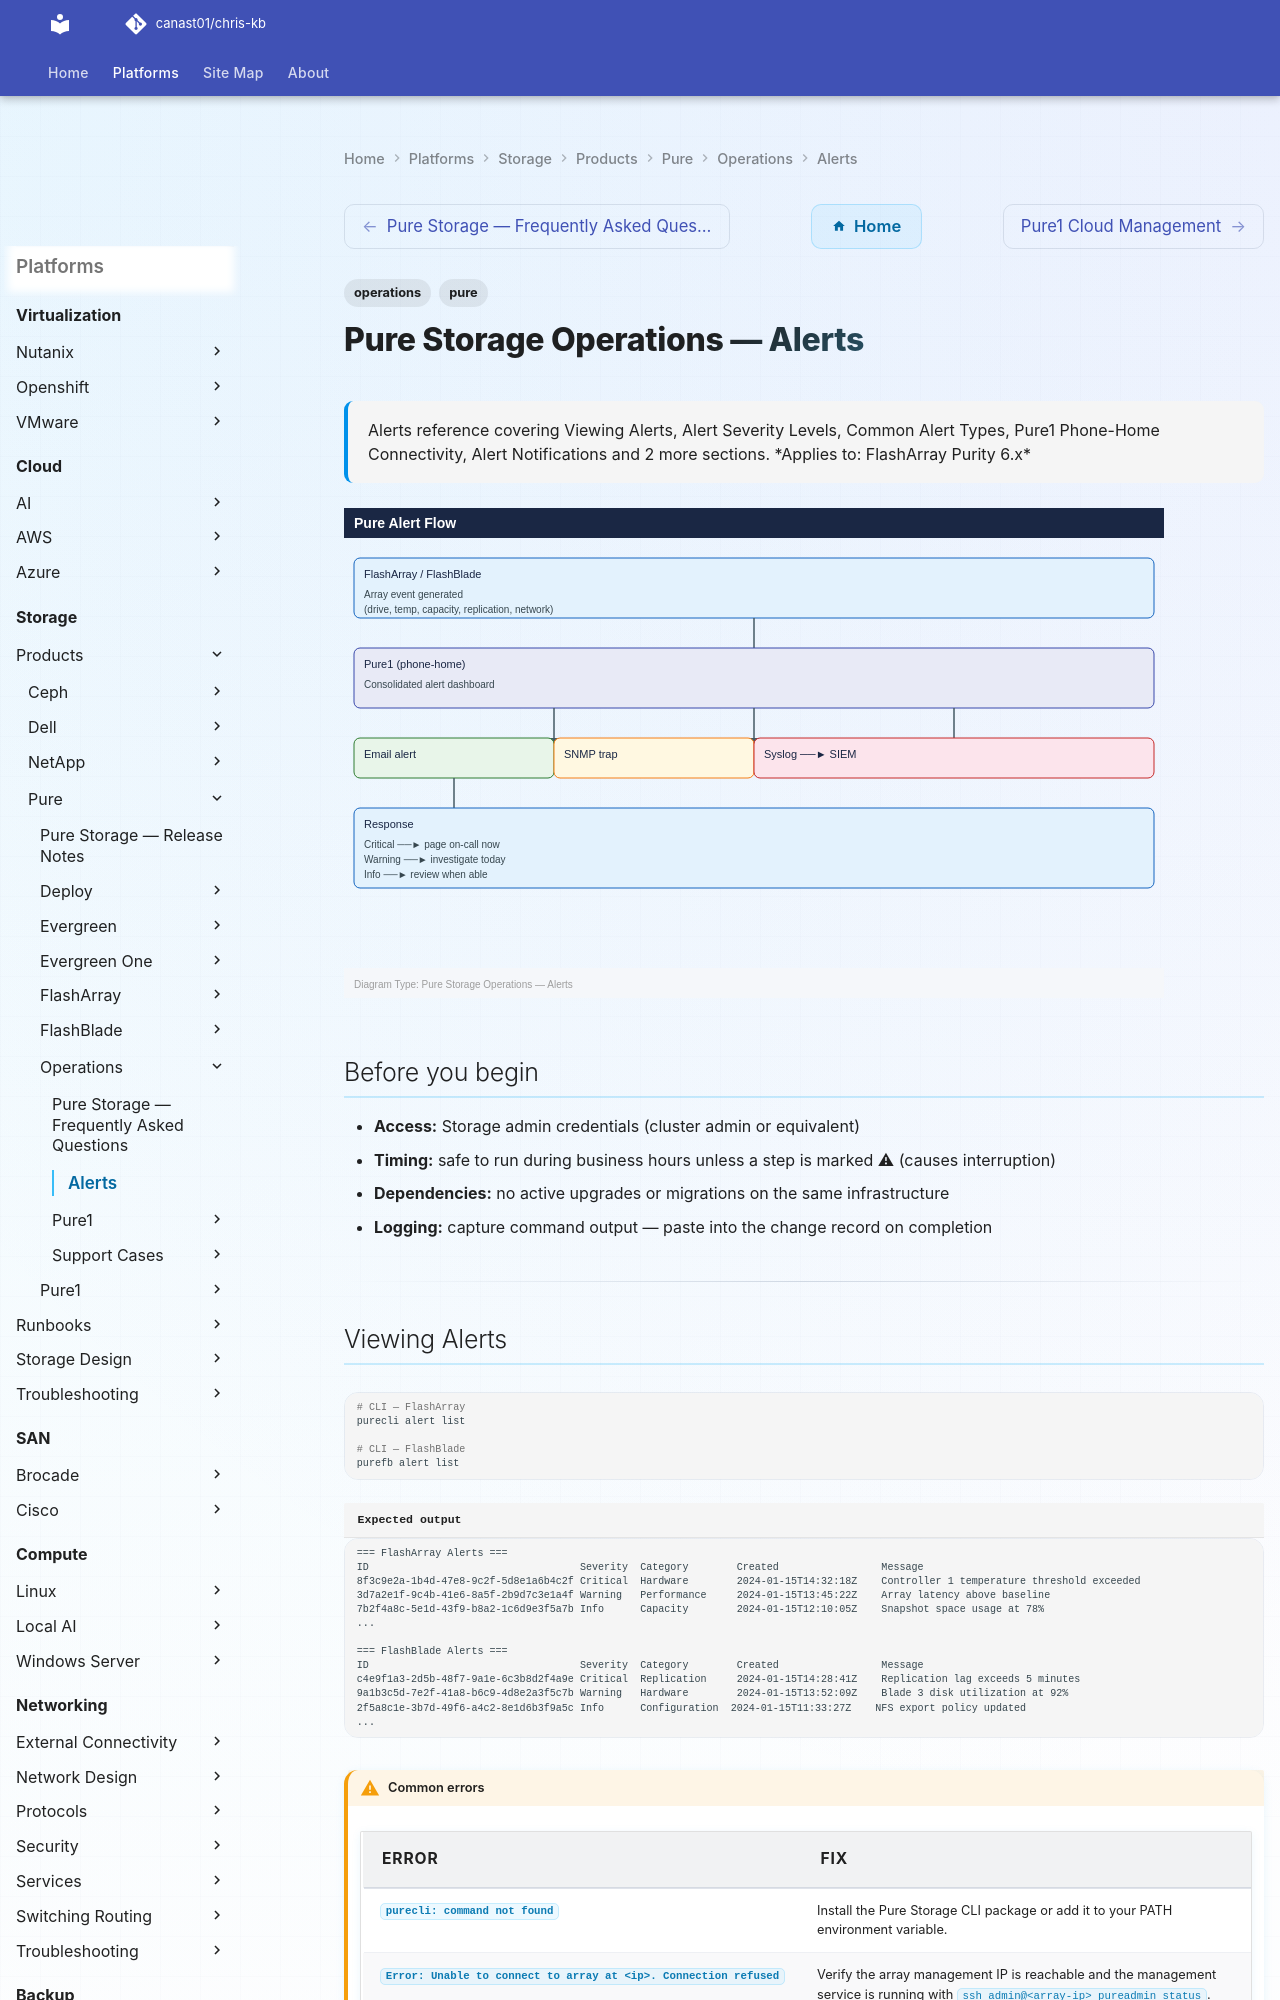

repository: canast01/chris-kb · page: storage/products/pure/operations/alerts/index.html · generator: mkdocs

---
tags:
  - operations
  - pure
description: "Alerts reference covering Viewing Alerts, Alert Severity Levels, Common Alert Types, Pure1 Phone-Home Connectivity, Alert Notifications and 2 more..."
---
# Pure Storage Operations — Alerts

<div class="kb-summary">
Alerts reference covering Viewing Alerts, Alert Severity Levels, Common Alert Types, Pure1 Phone-Home Connectivity, Alert Notifications and 2 more sections.

*Applies to: FlashArray Purity 6.x*
</div>

![Pure Storage Operations — Alerts — Diagram](../../../../../assets/storage-pure-operations-alerts-diagram.svg)

## Before you begin

- **Access:** Storage admin credentials (cluster admin or equivalent)
- **Timing:** safe to run during business hours unless a step is marked ⚠ (causes interruption)
- **Dependencies:** no active upgrades or migrations on the same infrastructure
- **Logging:** capture command output — paste into the change record on completion

---
